31-way image classification set "dataset" from GitHub (durga1610/kisan-mitra-web); label vocabulary: apple black rot, apple cedar apple rust, apple scab, cherry powdery mildew, corn common rust, corn gray leaf spot, corn northern leaf blight, cotton bacterial blight, cotton leaf curl, grape black rot, grape esca, grape leaf blight, orange huanglongbing, peach bacterial spot, bell pepper bacterial spot, potato early blight, potato late blight, rice bacterial leaf blight, rice blast, rice brown spot, squash powdery mildew, strawberry leaf scorch, tomato bacterial spot, tomato early blight, tomato late blight, tomato leaf mold, tomato mosaic virus, tomato septoria leaf spot, tomato spider mites, tomato target spot, tomato yellow leaf curl virus.

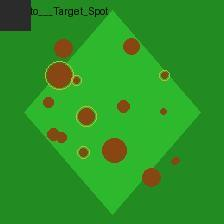
Label: tomato target spot

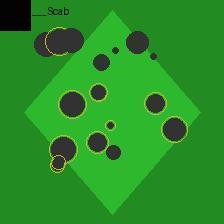
Label: apple scab

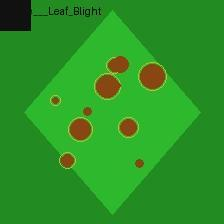
Label: grape leaf blight

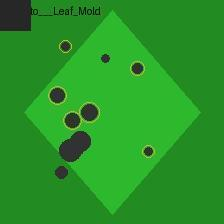
Label: tomato leaf mold

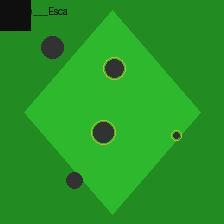
Label: grape esca

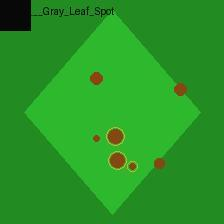
Label: corn gray leaf spot
